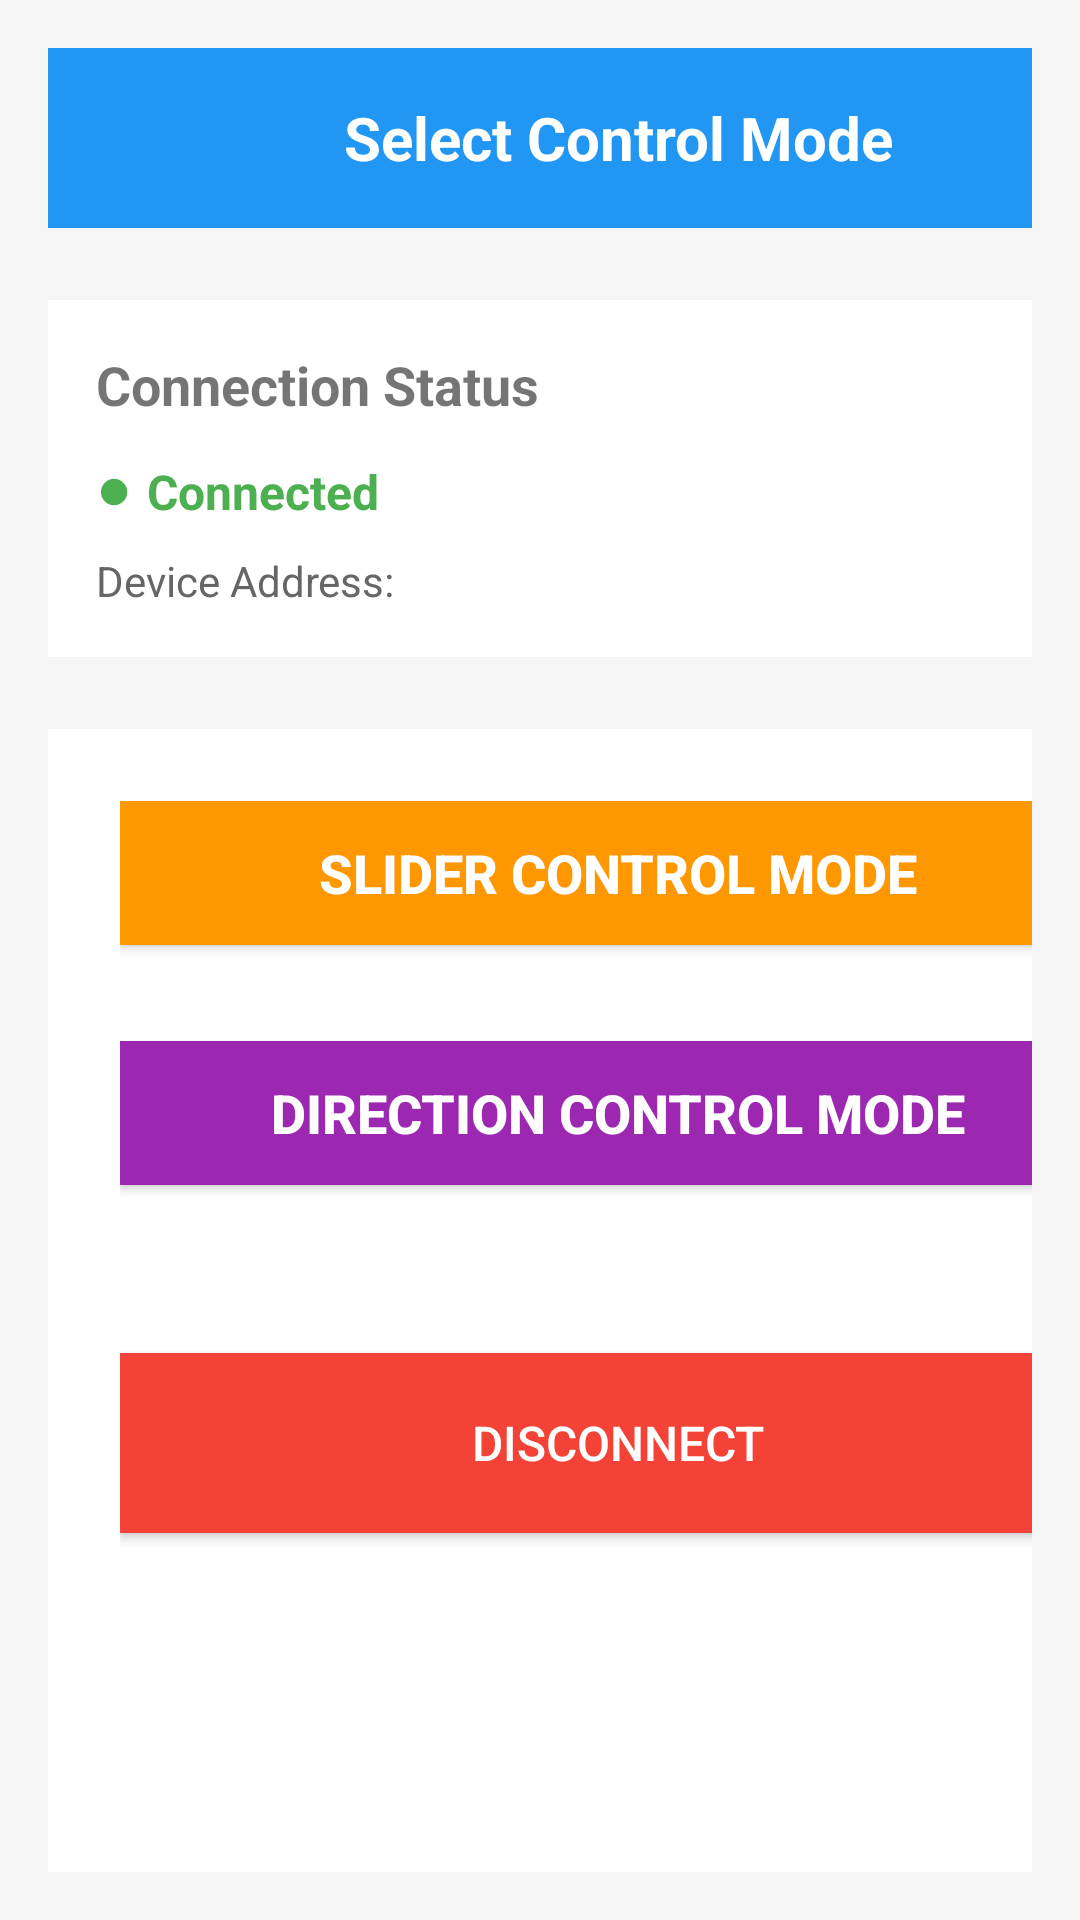

The Android layout XML behind this screen, and the referenced resources:
<!-- AndroidManifest.xml: application theme Theme.MiniArmController -->
<!-- res/layout/activity_control_mode.xml -->
<?xml version="1.0" encoding="utf-8"?>
<LinearLayout xmlns:android="http://schemas.android.com/apk/res/android"
    android:layout_width="match_parent"
    android:layout_height="match_parent"
    android:orientation="vertical"
    android:padding="16dp"
    android:background="#f5f5f5">

    
    <TextView
        android:id="@+id/tv_title"
        android:layout_width="380dp"
        android:layout_height="60dp"
        android:layout_marginBottom="24dp"
        android:background="#2196F3"
        android:gravity="center"
        android:padding="16dp"
        android:text="Select Control Mode"
        android:textColor="@android:color/white"
        android:textSize="20sp"
        android:textStyle="bold" />

    
    <LinearLayout
        android:layout_width="match_parent"
        android:layout_height="wrap_content"
        android:orientation="vertical"
        android:background="@android:color/white"
        android:padding="16dp"
        android:layout_marginBottom="24dp">

        <TextView
            android:layout_width="match_parent"
            android:layout_height="wrap_content"
            android:text="Connection Status"
            android:textSize="18sp"
            android:textStyle="bold"
            android:layout_marginBottom="8dp" />

        <LinearLayout
            android:layout_width="match_parent"
            android:layout_height="wrap_content"
            android:orientation="horizontal"
            android:layout_marginBottom="8dp">

            <TextView
                android:layout_width="wrap_content"
                android:layout_height="wrap_content"
                android:text="● "
                android:textSize="20sp"
                android:textColor="#4CAF50" />

            <TextView
                android:layout_width="wrap_content"
                android:layout_height="wrap_content"
                android:text="Connected"
                android:textSize="16sp"
                android:textColor="#4CAF50"
                android:textStyle="bold" />
        </LinearLayout>

        <TextView
            android:id="@+id/tv_device_info"
            android:layout_width="match_parent"
            android:layout_height="wrap_content"
            android:text="Device Address: "
            android:textSize="14sp"
            android:textColor="#666666" />
    </LinearLayout>

    
    <LinearLayout
        android:layout_width="380dp"
        android:layout_height="318dp"
        android:layout_weight="1"
        android:background="@android:color/white"
        android:orientation="vertical"
        android:padding="24dp">

        
        <LinearLayout
            android:layout_width="match_parent"
            android:layout_height="wrap_content"
            android:layout_marginBottom="24dp"
            android:orientation="vertical">

            <Button
                android:id="@+id/btn_slider_control"
                android:layout_width="match_parent"
                android:layout_height="match_parent"
                android:layout_marginBottom="8dp"
                android:background="#FF9800"
                android:text="Slider Control Mode"
                android:textColor="@android:color/white"
                android:textSize="18sp"
                android:textStyle="bold" />
        </LinearLayout>

        
        <LinearLayout
            android:layout_width="match_parent"
            android:layout_height="wrap_content"
            android:layout_marginBottom="32dp"
            android:orientation="vertical">

            <Button
                android:id="@+id/btn_direction_control"
                android:layout_width="match_parent"
                android:layout_height="match_parent"
                android:layout_marginBottom="8dp"
                android:background="#9C27B0"
                android:text="Direction Control Mode"
                android:textColor="@android:color/white"
                android:textSize="18sp"
                android:textStyle="bold" />
        </LinearLayout>

        <Button
            android:id="@+id/btn_disconnect"
            android:layout_width="match_parent"
            android:layout_height="60dp"
            android:layout_marginTop="16dp"
            android:background="#f44336"
            android:text="Disconnect"
            android:textColor="@android:color/white"
            android:textSize="16sp" />
    </LinearLayout>
</LinearLayout>
<!-- resources referenced by this layout -->
<resources>
  <style name="Theme.MiniArmController" parent="Theme.MaterialComponents.DayNight.DarkActionBar">
          
          <item name="colorPrimary">#2196F3</item>
          <item name="colorPrimaryVariant">#1976D2</item>
          <item name="colorOnPrimary">@android:color/white</item>
          
          <item name="colorSecondary">#FF4081</item>
          <item name="colorSecondaryVariant">#FF4081</item>
          <item name="colorOnSecondary">@android:color/black</item>
          
          <item name="android:statusBarColor" tools:targetApi="l">?attr/colorPrimaryVariant</item>
          
          <item name="android:windowBackground">#f5f5f5</item>
      </style>
</resources>
